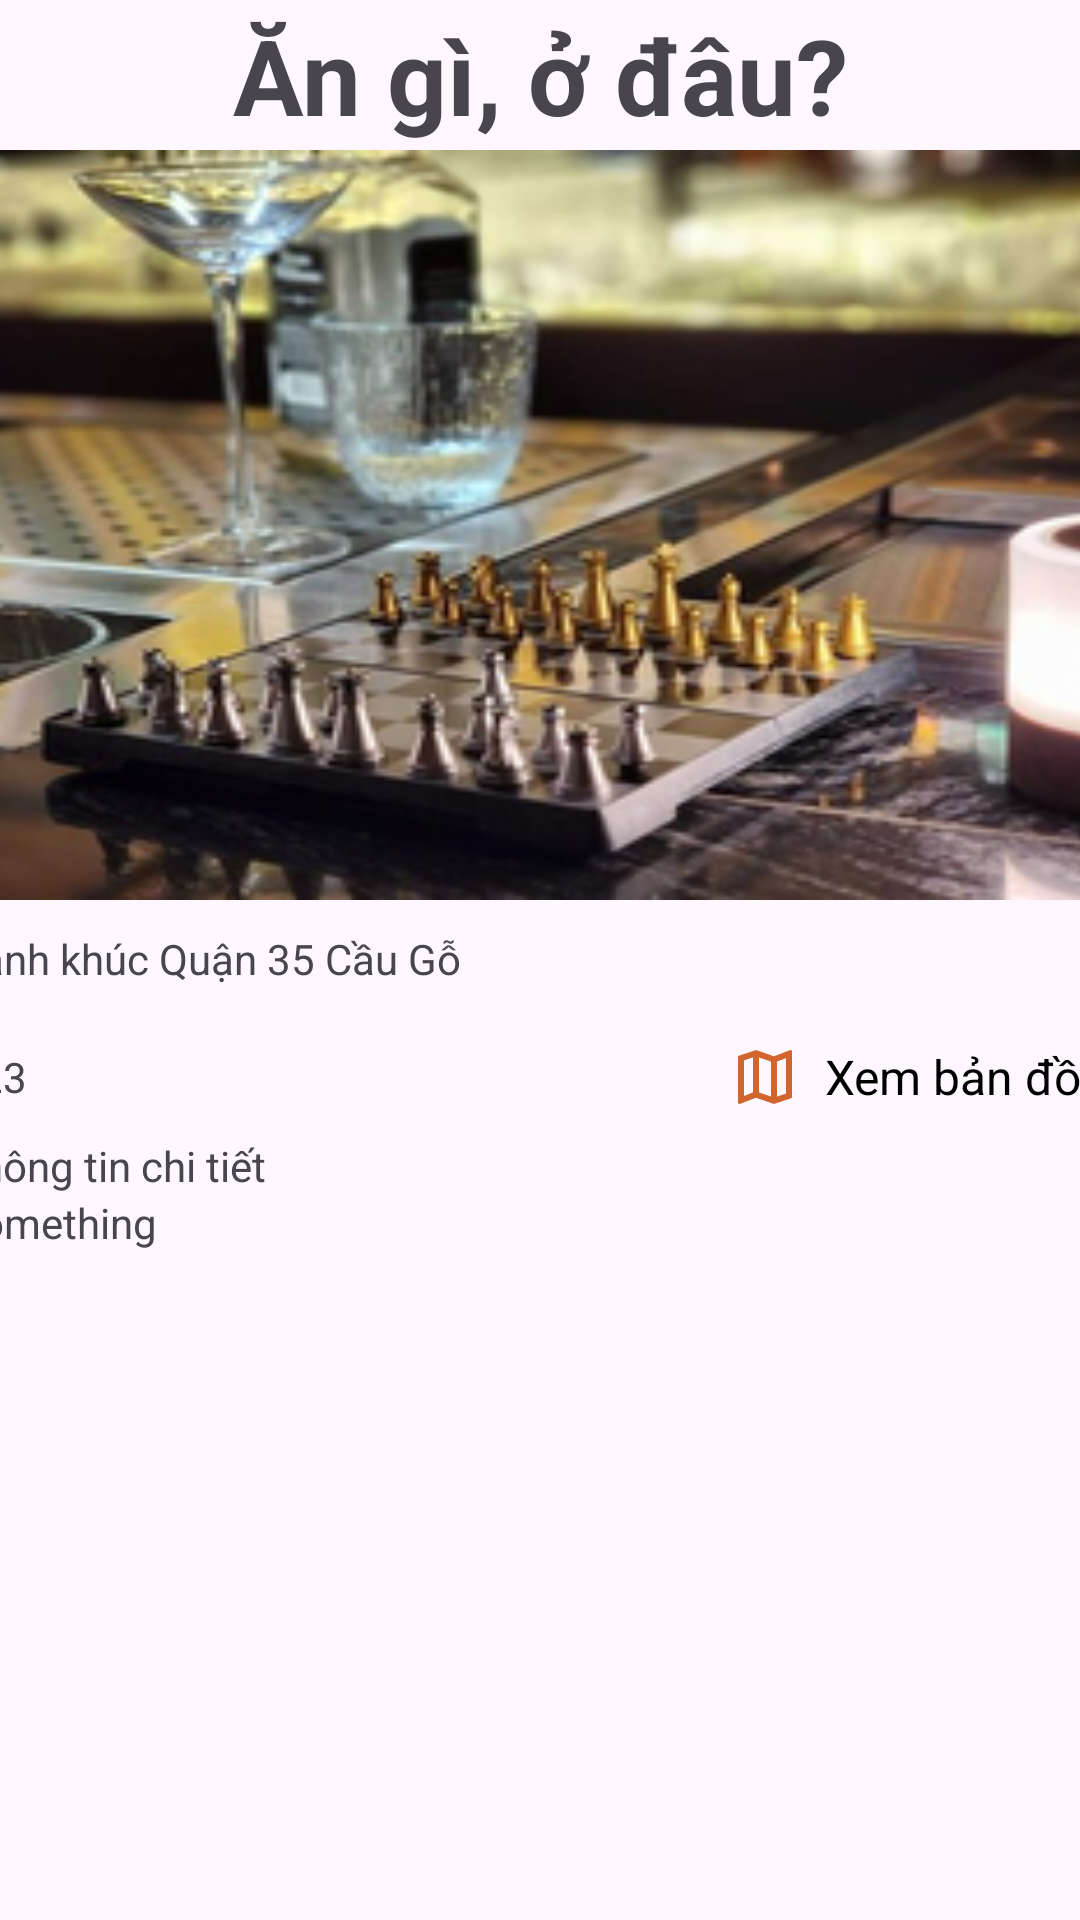

Layout XML and referenced resources for this Android screen:
<!-- AndroidManifest.xml: application theme Theme.Ho_Guom_Explore -->
<!-- res/layout/activity_restaurant_detail.xml -->
<?xml version="1.0" encoding="utf-8"?>
<androidx.constraintlayout.widget.ConstraintLayout xmlns:android="http://schemas.android.com/apk/res/android"
    xmlns:app="http://schemas.android.com/apk/res-auto"
    xmlns:tools="http://schemas.android.com/tools"
    android:layout_width="match_parent"
    android:layout_height="match_parent"
    tools:context=".UserInterface.CuisineAndAccommodationPage.RestaurantDetail">

    <LinearLayout
        android:id="@+id/header"
        android:layout_width="match_parent"
        android:layout_height="wrap_content"
        android:layout_alignParentTop="true"
        android:layout_weight="1"
        android:orientation="vertical"
        app:layout_constraintTop_toTopOf="parent">

        <TextView
            android:id="@+id/title"
            android:layout_width="match_parent"
            android:layout_height="50dp"
            android:gravity="center"
            android:text="Ăn gì, ở đâu?"
            android:textSize="35sp"
            android:textStyle="bold" />



    </LinearLayout>

    <ScrollView
        android:layout_width="411dp"
        android:layout_height="666dp"
        app:layout_constraintEnd_toEndOf="parent"
        app:layout_constraintStart_toStartOf="parent"
        app:layout_constraintTop_toBottomOf="@+id/header">

        <LinearLayout
            android:layout_width="match_parent"
            android:layout_height="match_parent"
            android:orientation="vertical">

            <LinearLayout
                android:layout_width="match_parent"
                android:layout_height="match_parent"
                android:orientation="vertical">

                <ImageView
                    android:layout_width="match_parent"
                    android:layout_height="250dp"
                    android:adjustViewBounds="true"
                    android:background="@drawable/restaurant_1" />

                <TextView
                    android:layout_width="wrap_content"
                    android:layout_height="wrap_content"
                    android:padding="10dp"
                    android:text="Bánh khúc Quận 35 Cầu Gỗ"></TextView>
            </LinearLayout>

            <LinearLayout
                android:layout_width="match_parent"
                android:layout_height="match_parent"
                android:orientation="horizontal"
                android:paddingHorizontal="10dp">

                <LinearLayout
                    android:layout_width="250dp"
                    android:layout_height="match_parent"
                    android:gravity="center_vertical"
                    android:orientation="vertical">

                    <TextView
                        android:layout_width="wrap_content"
                        android:layout_height="wrap_content"
                        android:text="123">

                    </TextView>
                </LinearLayout>

                <LinearLayout
                    android:id="@+id/map"
                    android:layout_width="match_parent"
                    android:layout_height="wrap_content"
                    android:background="@drawable/customerborder"
                    android:gravity="center_vertical"
                    android:orientation="horizontal"
                    android:padding="8dp">

                    <ImageView
                        android:layout_width="24dp"
                        android:layout_height="24dp"
                        android:layout_marginEnd="8dp"
                        android:src="@drawable/ic_map" />

                    <TextView
                        android:layout_width="wrap_content"
                        android:layout_height="wrap_content"
                        android:text="Xem bản đồ"
                        android:textColor="#000"
                        android:textSize="16sp" />

                </LinearLayout>

            </LinearLayout>

            <LinearLayout
                android:layout_width="match_parent"
                android:layout_height="match_parent"
                android:orientation="vertical"
                android:paddingHorizontal="10dp">

                <TextView
                    android:layout_width="wrap_content"
                    android:layout_height="wrap_content"
                    android:text="Thông tin chi tiết" />

                <TextView
                    android:layout_width="wrap_content"
                    android:layout_height="wrap_content"

                    android:text="Something" />
            </LinearLayout>
        </LinearLayout>

    </ScrollView>

</androidx.constraintlayout.widget.ConstraintLayout>
<!-- resources referenced by this layout -->
<resources>
  <!-- drawable ic_map (drawable) -->
  <vector android:autoMirrored="true" android:height="16dp"
      android:tint="#D2642E" android:viewportHeight="24"
      android:viewportWidth="24" android:width="16dp" xmlns:android="http://schemas.android.com/apk/res/android">
      <path android:fillColor="@android:color/white" android:pathData="M20.5,3l-0.16,0.03L15,5.1 9,3 3.36,4.9c-0.21,0.07 -0.36,0.25 -0.36,0.48L3,20.5c0,0.28 0.22,0.5 0.5,0.5l0.16,-0.03L9,18.9l6,2.1 5.64,-1.9c0.21,-0.07 0.36,-0.25 0.36,-0.48L21,3.5c0,-0.28 -0.22,-0.5 -0.5,-0.5zM10,5.47l4,1.4v11.66l-4,-1.4L10,5.47zM5,6.46l3,-1.01v11.7l-3,1.16L5,6.46zM19,17.54l-3,1.01L16,6.86l3,-1.16v11.84z"/>
  </vector>
  <!-- drawable restaurant_1: png bitmap (drawable, 99410 bytes) -->
  <style name="Theme.Ho_Guom_Explore" parent="Base.Theme.Ho_Guom_Explore" />
  <style name="Base.Theme.Ho_Guom_Explore" parent="Theme.Material3.DayNight.NoActionBar">
          
          
          <item name="android:statusBarColor">@color/white</item>
          <item name="android:windowLightStatusBar">true</item>
      </style>
  <color name="white">#FFFFFFFF</color>
</resources>
